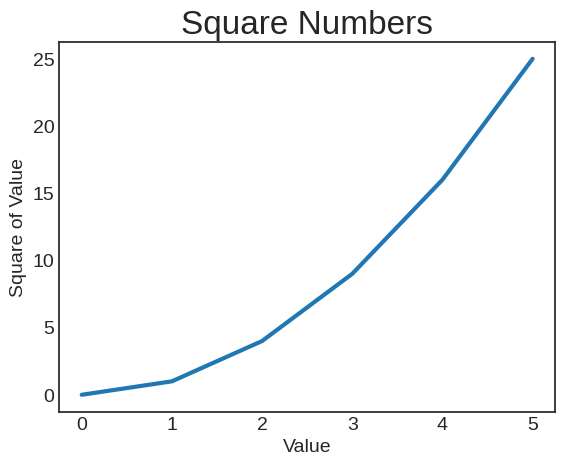

Python code for this plot:
"""
Styles available for matplotlib:
['Solarize_Light2', '_classic_test_patch', '_mpl-gallery', '_mpl-gallery-nogrid', 'bmh', 'classic', 'dark_background', 'fast', 'fivethirtyeight', 'ggplot', 'grayscale', 'seaborn-v0_8', 'seaborn-v0_8-bright', 'seaborn-v0_8-colorblind', 'seaborn-v0_8-dark', 'seaborn-v0_8-dark-palette', 'seaborn-v0_8-darkgrid', 'seaborn-v0_8-deep', 'seaborn-v0_8-muted', 'seaborn-v0_8-notebook', 'seaborn-v0_8-paper', 'seaborn-v0_8-pastel', 'seaborn-v0_8-poster', 'seaborn-v0_8-talk', 'seaborn-v0_8-ticks', 'seaborn-v0_8-white', 'seaborn-v0_8-whitegrid', 'tableau-colorblind10']
"""

import matplotlib.pyplot as plt


# Data points
input_values = [index for index in range(0, 6)]
squares = [pow(num, 2) for num in range(0, 6)]

# Uses the style listed below.
plt.style.use("seaborn-v0_8-white")

# Generates the plots
fig, ax = plt.subplots()

# Plots the graph. linewidth is the thickness of the generated line.
ax.plot(input_values, squares, linewidth=3)

# Sets the chart title and axes.
ax.set_title("Square Numbers", fontsize=24)
ax.set_xlabel("Value", fontsize=14)
ax.set_ylabel("Square of Value", fontsize=14)

# Sets the size of the tick labels.
ax.tick_params(labelsize=14)

plt.show()